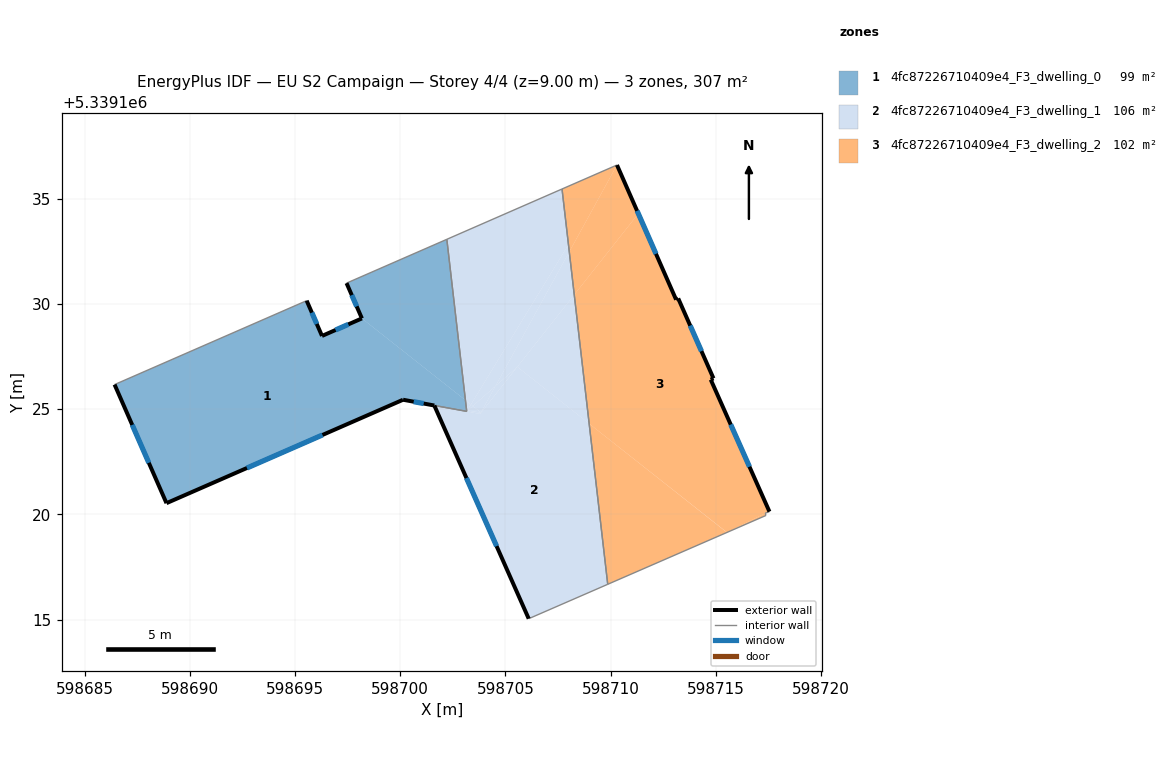
=== STOREY PLAN SPEC (per zone: floor XY polygon, exterior-wall plan segments, windows/doors) ===
zone 1: 4fc87226710409e4_F3_dwelling_0  (99.1 m²)
  floor: (598702.22, 5339133.07) (598703.10, 5339125.42) (598698.18, 5339129.31) (598697.45, 5339130.99)
  floor: (598703.10, 5339125.42) (598703.16, 5339124.89) (598700.14, 5339125.45) (598688.90, 5339120.53) (598686.43, 5339126.17) (598695.56, 5339130.15) (598696.29, 5339128.48) (598698.18, 5339129.31)
  floor: (598703.16, 5339124.89) (598700.13, 5339125.44) (598688.90, 5339120.53) (598700.14, 5339125.45)
  exterior wall: (598688.90, 5339120.53) – (598700.13, 5339125.44)  [12.3 m]
    window: (598692.72, 5339122.20) – (598696.31, 5339123.77)  [3.8 m²]
  exterior wall: (598686.43, 5339126.17) – (598688.90, 5339120.53)  [6.2 m]
    window: (598687.27, 5339124.25) – (598688.06, 5339122.45)  [1.9 m²]
  exterior wall: (598696.29, 5339128.48) – (598695.56, 5339130.15)  [1.8 m]
    window: (598696.04, 5339129.05) – (598695.81, 5339129.58)  [0.6 m²]
  exterior wall: (598698.18, 5339129.31) – (598696.29, 5339128.48)  [2.1 m]
    window: (598697.54, 5339129.03) – (598696.93, 5339128.76)  [0.6 m²]
  exterior wall: (598697.45, 5339130.99) – (598698.18, 5339129.31)  [1.8 m]
    window: (598697.70, 5339130.42) – (598697.93, 5339129.88)  [0.6 m²]
  interior walls: 4
zone 2: 4fc87226710409e4_F3_dwelling_1  (105.6 m²)
  floor: (598707.69, 5339135.46) (598708.00, 5339132.82) (598703.36, 5339125.22) (598703.10, 5339125.42) (598702.22, 5339133.07)
  floor: (598703.36, 5339125.22) (598703.19, 5339124.93) (598703.16, 5339124.94) (598703.10, 5339125.42)
  floor: (598708.98, 5339124.31) (598709.86, 5339116.67) (598706.11, 5339115.04) (598701.62, 5339125.17) (598703.80, 5339124.77) (598705.57, 5339127.01)
  floor: (598708.27, 5339130.43) (598708.98, 5339124.31) (598705.57, 5339127.01)
  floor: (598703.45, 5339125.15) (598703.21, 5339124.93) (598703.19, 5339124.93) (598703.36, 5339125.22)
  floor: (598705.57, 5339127.01) (598703.85, 5339124.83) (598703.84, 5339124.84) (598704.53, 5339126.09)
  floor: (598708.00, 5339132.82) (598708.04, 5339132.48) (598704.53, 5339126.09) (598703.45, 5339125.15) (598703.36, 5339125.22)
  floor: (598708.04, 5339132.48) (598708.27, 5339130.43) (598705.57, 5339127.01) (598704.53, 5339126.09)
  floor: (598703.85, 5339124.83) (598703.80, 5339124.77) (598701.62, 5339125.17) (598701.67, 5339125.16) (598703.16, 5339124.89) (598703.21, 5339124.93)
  floor: (598704.53, 5339126.09) (598703.84, 5339124.84) (598703.45, 5339125.15)
  floor: (598703.85, 5339124.83) (598703.21, 5339124.93) (598703.45, 5339125.15)
  exterior wall: (598701.62, 5339125.17) – (598706.11, 5339115.04)  [11.1 m]
    window: (598703.15, 5339121.72) – (598704.58, 5339118.49)  [3.4 m²]
  exterior wall: (598700.14, 5339125.44) – (598701.62, 5339125.17)  [1.5 m]
    window: (598700.64, 5339125.35) – (598701.12, 5339125.26)  [0.5 m²]
  interior walls: 5
zone 3: 4fc87226710409e4_F3_dwelling_2  (102.3 m²)
  floor: (598710.30, 5339136.60) (598708.04, 5339132.48) (598707.69, 5339135.46)
  floor: (598713.21, 5339130.26) (598714.89, 5339126.46) (598714.76, 5339126.40) (598717.55, 5339120.13) (598717.35, 5339120.05) (598715.53, 5339119.14) (598708.98, 5339124.31) (598708.27, 5339130.43) (598711.32, 5339134.29) (598713.11, 5339130.20)
  floor: (598715.53, 5339119.14) (598709.86, 5339116.67) (598708.98, 5339124.31)
  floor: (598710.30, 5339136.60) (598711.32, 5339134.29) (598708.27, 5339130.43) (598708.04, 5339132.48)
  floor: (598717.35, 5339120.05) (598717.38, 5339119.94) (598715.53, 5339119.14)
  exterior wall: (598714.76, 5339126.40) – (598714.89, 5339126.46)  [0.1 m]
  exterior wall: (598717.55, 5339120.13) – (598714.76, 5339126.40)  [6.9 m]
    window: (598716.60, 5339122.26) – (598715.71, 5339124.26)  [2.1 m²]
  exterior wall: (598713.11, 5339130.20) – (598710.30, 5339136.60)  [7.0 m]
    window: (598712.16, 5339132.38) – (598711.26, 5339134.42)  [2.1 m²]
  exterior wall: (598713.21, 5339130.26) – (598713.11, 5339130.20)  [0.1 m]
  exterior wall: (598714.89, 5339126.46) – (598713.21, 5339130.26)  [4.2 m]
    window: (598714.32, 5339127.75) – (598713.78, 5339128.97)  [1.3 m²]
  interior walls: 5

=== DERIVED (storey summary) ===
Building: EU S2 Campaign
Storey: 4 of 4  (floor level z = 9.00 m)
Storey gross floor area: 307.0 m²
Zones on this storey: 3
  - 4fc87226710409e4_F3_dwelling_0: floor 99.1 m²; exterior wall 24.1 m (72.4 m²); 5 window(s) 7.4 m²; WWR 10.2%
  - 4fc87226710409e4_F3_dwelling_1: floor 105.6 m²; exterior wall 12.6 m (37.8 m²); 2 window(s) 3.9 m²; WWR 10.2%
  - 4fc87226710409e4_F3_dwelling_2: floor 102.3 m²; exterior wall 18.3 m (54.8 m²); 3 window(s) 5.5 m²; WWR 10.1%
Zone adjacency (shared interzone walls):
  - 4fc87226710409e4_F3_dwelling_0 ↔ 4fc87226710409e4_F3_dwelling_1
  - 4fc87226710409e4_F3_dwelling_1 ↔ 4fc87226710409e4_F3_dwelling_2